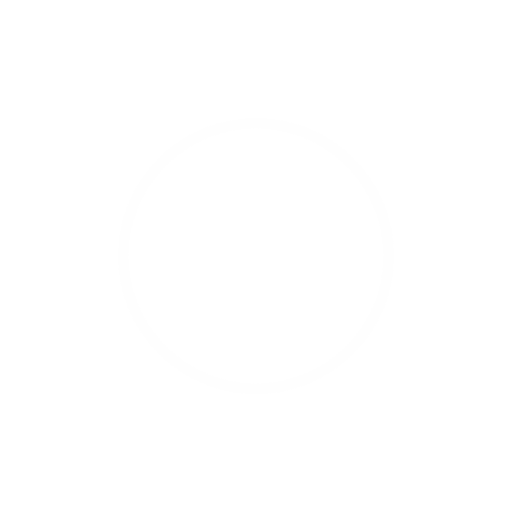
t = 0.00 s
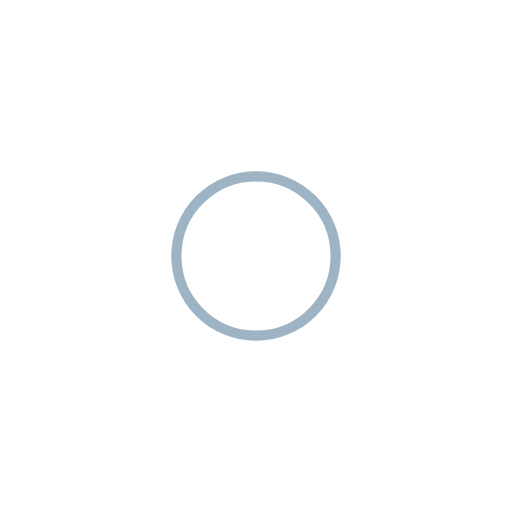
t = 0.48 s
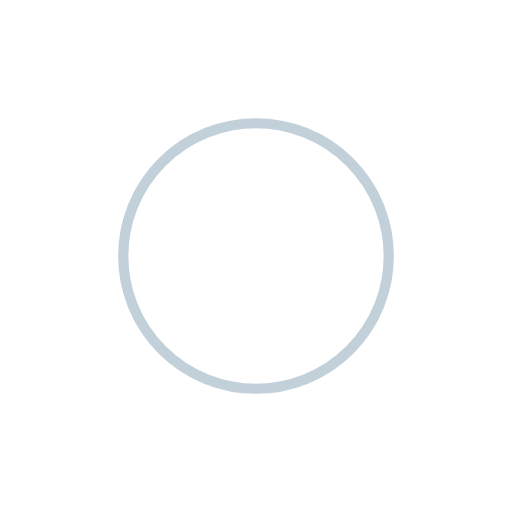
t = 0.95 s
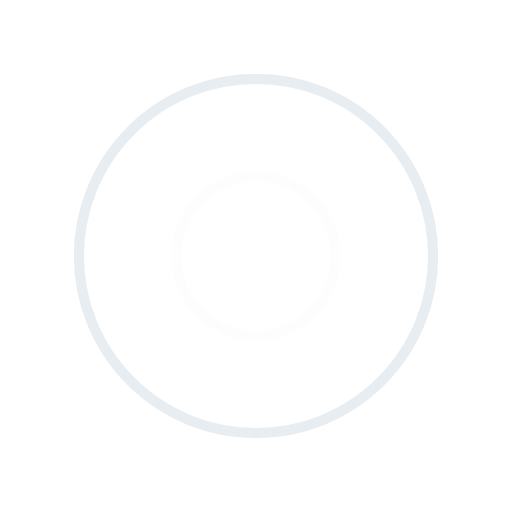
t = 1.43 s

The animated SVG that drew these frames (rendered in a browser with its animation timeline set to each time). Animation: 4 SMIL elements (animate=4); one cycle of 1.90 s, repeats indefinitely.

<svg width="100%" height="100%" xmlns="http://www.w3.org/2000/svg" viewBox="0 0 100 100" preserveAspectRatio="xMidYMid" class="lds-ripple"><circle cx="50" cy="50" r="14.1302" fill="none" ng-attr-stroke="{{config.c1}}" ng-attr-stroke-width="{{config.width}}" stroke="#fdfdfd" stroke-width="2"><animate attributeName="r" calcMode="spline" values="0;40" keyTimes="0;1" dur="1.9" keySplines="0 0.2 0.8 1" begin="-0.95s" repeatCount="indefinite"></animate><animate attributeName="opacity" calcMode="spline" values="1;0" keyTimes="0;1" dur="1.9" keySplines="0.2 0 0.8 1" begin="-0.95s" repeatCount="indefinite"></animate></circle><circle cx="50" cy="50" r="33.6521" fill="none" ng-attr-stroke="{{config.c2}}" ng-attr-stroke-width="{{config.width}}" stroke="#85a2b6" stroke-width="2"><animate attributeName="r" calcMode="spline" values="0;40" keyTimes="0;1" dur="1.9" keySplines="0 0.2 0.8 1" begin="0s" repeatCount="indefinite"></animate><animate attributeName="opacity" calcMode="spline" values="1;0" keyTimes="0;1" dur="1.9" keySplines="0.2 0 0.8 1" begin="0s" repeatCount="indefinite"></animate></circle></svg>
